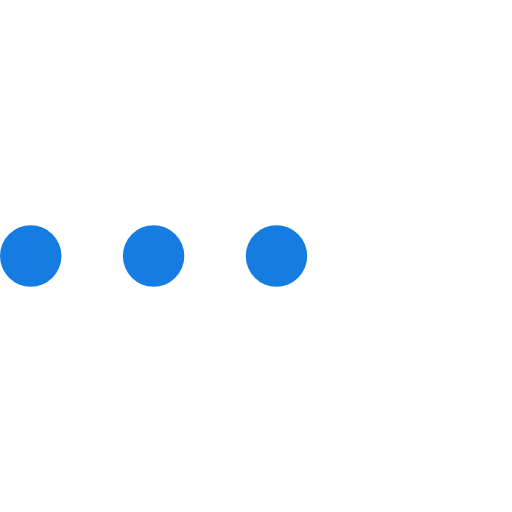
t = 0.00 s
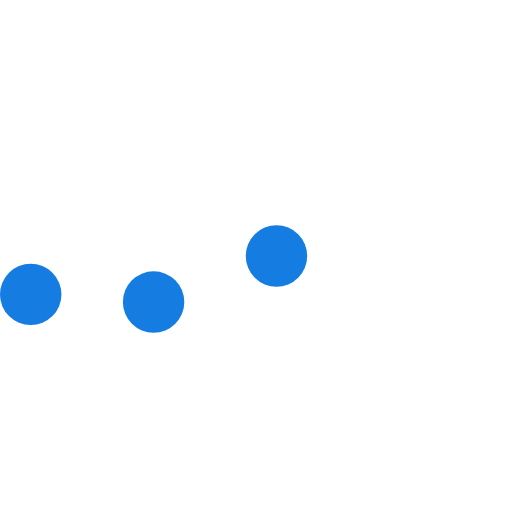
t = 0.23 s
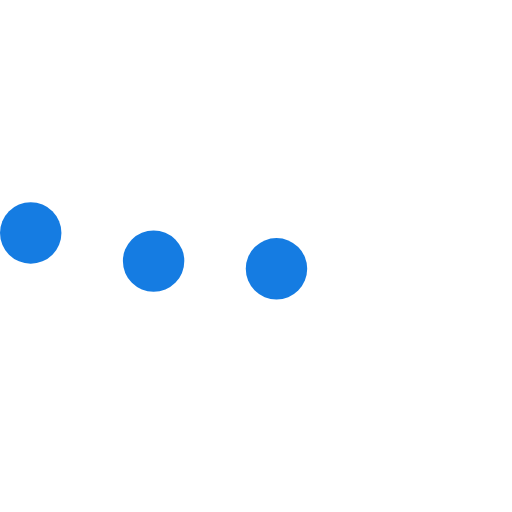
t = 0.43 s
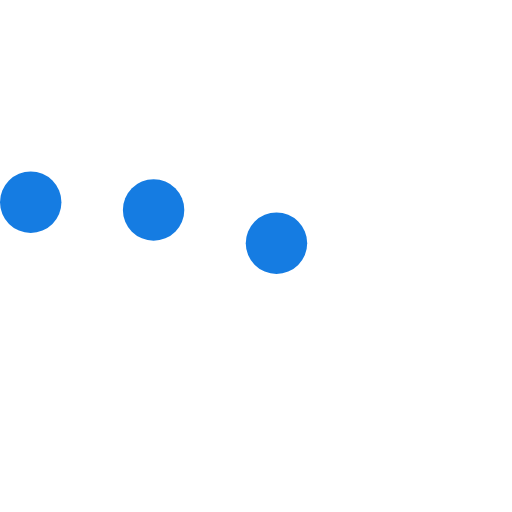
t = 0.68 s
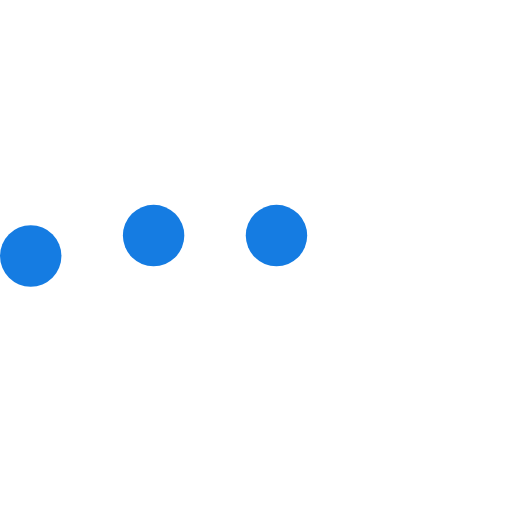
t = 0.85 s
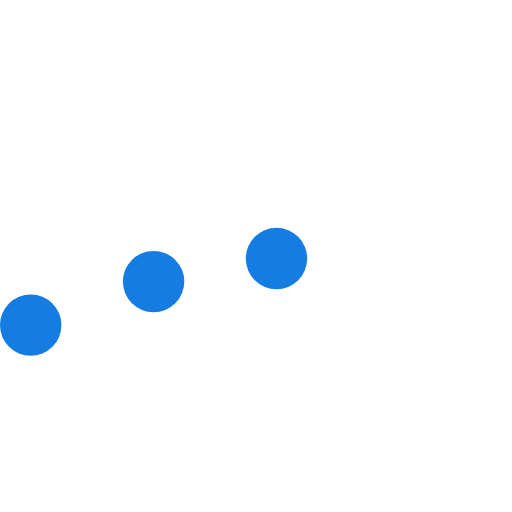
t = 1.08 s

The animated SVG that drew these frames (rendered in a browser with its animation timeline set to each time). Animation: 3 SMIL elements (animateTransform=3); one cycle of 1.30 s, repeats indefinitely.

<svg version="1.1" id="L5" xmlns="http://www.w3.org/2000/svg" xmlns:xlink="http://www.w3.org/1999/xlink" x="0px" y="0px"
  viewBox="0 0 100 100" enable-background="new 0 0 0 0" xml:space="preserve">
  <circle fill="#157ce2" stroke="none" cx="6" cy="50" r="6">
    <animateTransform 
       attributeName="transform" 
       dur="1s" 
       type="translate" 
       values="0 15 ; 0 -15; 0 15" 
       repeatCount="indefinite" 
       begin="0.1"/>
  </circle>
  <circle fill="#157ce2" stroke="none" cx="30" cy="50" r="6">
    <animateTransform 
       attributeName="transform" 
       dur="1s" 
       type="translate" 
       values="0 10 ; 0 -10; 0 10" 
       repeatCount="indefinite" 
       begin="0.2"/>
  </circle>
  <circle fill="#157ce2" stroke="none" cx="54" cy="50" r="6">
    <animateTransform 
       attributeName="transform" 
       dur="1s" 
       type="translate" 
       values="0 5 ; 0 -5; 0 5" 
       repeatCount="indefinite" 
       begin="0.3"/>
  </circle>
</svg>